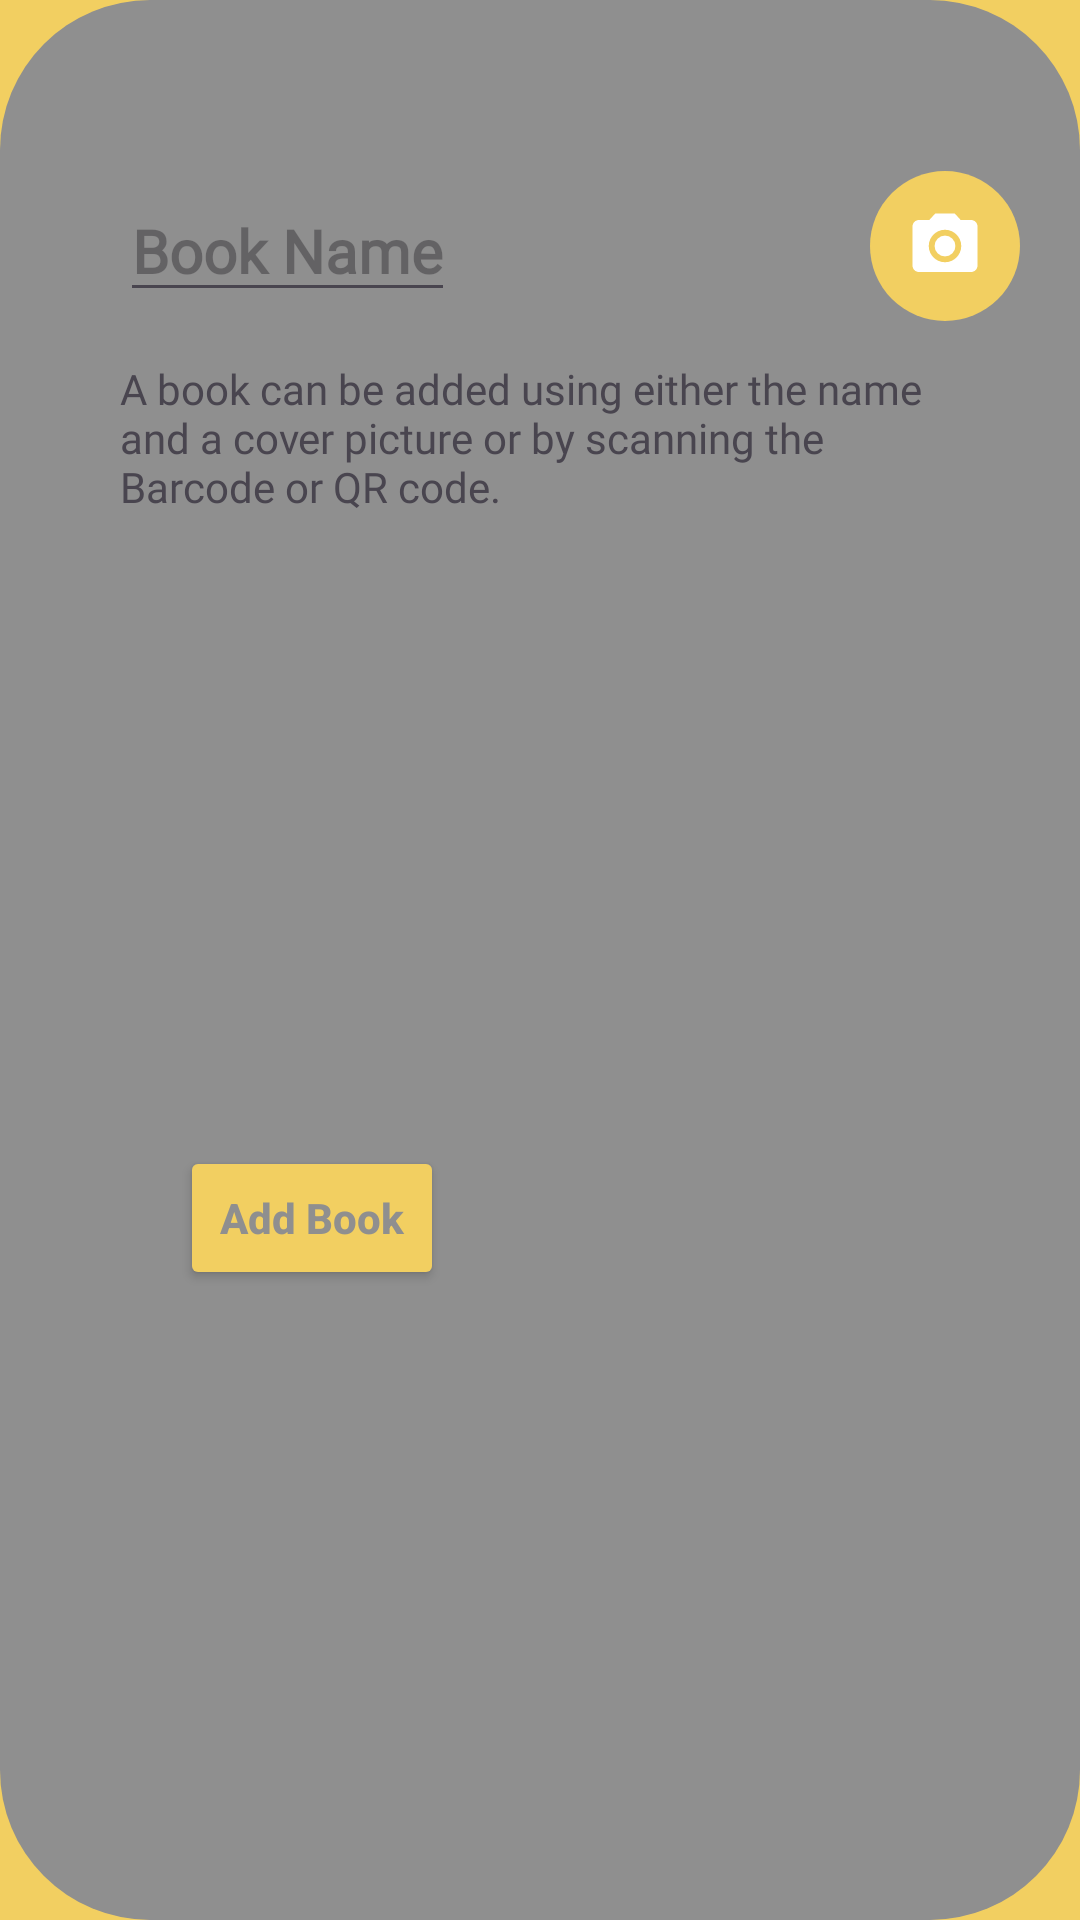

Reconstruct the res/layout file that produces this screen, plus the resources it refers to.
<!-- AndroidManifest.xml: application theme splashScreenTheme -->
<!-- res/layout/fragment_add_book.xml -->
<androidx.constraintlayout.widget.ConstraintLayout xmlns:android="http://schemas.android.com/apk/res/android"
    xmlns:app="http://schemas.android.com/apk/res-auto"
    android:id="@+id/constraintLayout"
    android:layout_width="wrap_content"
    android:layout_height="wrap_content"
    android:layout_gravity="center"
    android:background="@drawable/sh_full_rounded_corner"
    app:layout_constraintBottom_toBottomOf="parent"
    app:layout_constraintEnd_toEndOf="parent"
    app:layout_constraintHorizontal_bias="0.0"
    app:layout_constraintStart_toStartOf="parent"
    app:layout_constraintTop_toTopOf="parent"
    app:layout_constraintVertical_bias="1.0">

    <EditText
        android:id="@+id/etBookName"
        style="@style/DialogText"
        android:autofillHints="false"
        android:fontFamily="@font/poppins_regular"
        android:hint="@string/book_name"
        android:inputType="textPersonName"
        app:layout_constraintBottom_toTopOf="@id/tvDescription"
        app:layout_constraintStart_toStartOf="parent"
        app:layout_constraintTop_toTopOf="parent" />


    <ImageButton
        android:id="@+id/btnBookImage"
        style="@style/ImageButton"
        android:background="@drawable/ic_circle_filled"
        android:contentDescription="@string/todo"
        android:src="@drawable/ic_camera"
        app:layout_constraintBottom_toBottomOf="@id/etBookName"
        app:layout_constraintEnd_toEndOf="@+id/tvDescription"
        app:layout_constraintTop_toTopOf="@id/etBookName" />

    <TextView
        android:id="@+id/tvDescription"
        android:layout_width="match_parent"
        android:layout_height="wrap_content"
        android:layout_marginVertical="16dp"
        android:layout_marginStart="40dp"
        android:layout_marginEnd="40dp"
        android:fontFamily="@font/poppins_regular"
        android:text="A book can be added using either the name and a cover picture or by scanning the Barcode or QR code."
        android:textSize="14sp"
        app:layout_constraintEnd_toEndOf="parent"
        app:layout_constraintStart_toStartOf="@id/etBookName"
        app:layout_constraintTop_toBottomOf="@+id/etBookName" />

    <Button
        android:id="@+id/btnAction"
        android:layout_width="wrap_content"
        android:layout_height="wrap_content"
        android:layout_marginTop="40dp"
        android:layout_marginBottom="40dp"
        android:backgroundTint="@color/yellow_icon"
        android:text="@string/add_book"
        android:textAllCaps="false"
        android:textColor="@color/white"
        android:textStyle="bold"
        app:layout_constraintBottom_toBottomOf="parent"
        app:layout_constraintStart_toStartOf="@+id/tvDescription"
        app:layout_constraintTop_toBottomOf="@+id/tvDescription" />

</androidx.constraintlayout.widget.ConstraintLayout>
<!-- resources referenced by this layout -->
<resources>
  <color name="white">#8F8F8F</color>
  <color name="yellow_icon">#F2CF61</color>
  <!-- drawable ic_camera (drawable) -->
  <vector xmlns:android="http://schemas.android.com/apk/res/android"
      android:width="24dp"
      android:height="24dp"
      android:autoMirrored="true"
      android:tint="#FFFFFF"
      android:viewportWidth="24"
      android:viewportHeight="24">
      <path
          android:fillColor="@android:color/white"
          android:pathData="M12,12m-3.2,0a3.2,3.2 0,1 1,6.4 0a3.2,3.2 0,1 1,-6.4 0" />
      <path
          android:fillColor="@android:color/white"
          android:pathData="M9,2L7.17,4L4,4c-1.1,0 -2,0.9 -2,2v12c0,1.1 0.9,2 2,2h16c1.1,0 2,-0.9 2,-2L22,6c0,-1.1 -0.9,-2 -2,-2h-3.17L15,2L9,2zM12,17c-2.76,0 -5,-2.24 -5,-5s2.24,-5 5,-5 5,2.24 5,5 -2.24,5 -5,5z" />
  </vector>
  <!-- drawable ic_circle_filled (drawable) -->
  <?xml version="1.0" encoding="utf-8"?>
  <shape xmlns:android="http://schemas.android.com/apk/res/android"
      android:shape="oval">
  
      <solid android:color="@color/yellow_icon" />
      <size
          android:width="100dp"
          android:height="100dp" />
  
  </shape>
  <!-- drawable sh_full_rounded_corner (drawable) -->
  <?xml version="1.0" encoding="utf-8"?>
  <shape xmlns:android="http://schemas.android.com/apk/res/android"
      android:shape="rectangle">
  
      <solid android:color="@color/white" />
      <corners android:radius="50dp" />
  </shape>
  <string name="add_book">Add Book</string>
  <string name="book_name">Book Name</string>
  <string name="todo">TODO</string>
  <style name="DialogText" parent="TextAppearance.AppCompat.Title">
          <item name="android:textStyle">bold</item>
          <item name="android:textColor">@color/black</item>
          <item name="android:layout_width">wrap_content</item>
          <item name="android:layout_height">wrap_content</item>
          <item name="android:textSize">@dimen/small_text</item>
          <item name="android:layout_marginTop">@dimen/large_margin</item>
          <item name="android:layout_marginStart">@dimen/medium_margin</item>
      </style>
  <style name="ImageButton">
          <item name="android:scaleType">fitXY</item>
          <item name="android:padding">12dp</item>
          <item name="android:layout_width">50dp</item>
          <item name="android:layout_height">50dp</item>
      </style>
  <style name="splashScreenTheme" parent="Theme.Material3.DayNight.NoActionBar">
          <item name="android:statusBarColor">@color/yellow_icon</item>
          <item name="android:windowBackground">@color/yellow_icon</item>
      </style>
  <color name="black">#BFBEBE</color>
  <dimen name="small_text">20sp</dimen>
  <dimen name="large_margin">60dp</dimen>
  <dimen name="medium_margin">40dp</dimen>
</resources>
